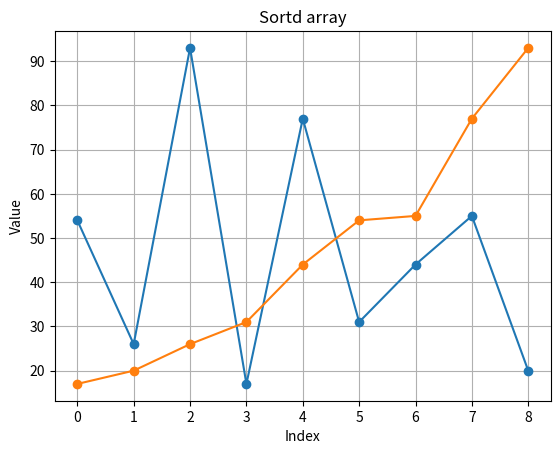

Source code (Python):
import matplotlib.pyplot as plt  


def merge_sort(arr):		
    if len(arr) > 1:        
        left_arr = arr[:len(arr) // 2]
        right_arr = arr[len(arr) // 2:]
        
	# Recursively sort both halves
        merge_sort(left_arr)
        merge_sort(right_arr)
	
        l = 0
        r = 0
        i = 0 

	# Merge the sorted halves back into the main array
        while l < len(left_arr) and r < len(right_arr):
            if left_arr[l] <= right_arr[r]:
                arr[i] = left_arr[l]
                l += 1
            else:
                arr[i] = right_arr[r]
                r += 1
            i += 1

	# Copy any remaining elements from left_arr
        while l < len(left_arr):
            arr[i] = left_arr[l]
            l += 1
            i += 1

	# Copy any remaining elements from reght_arr
        while r < len(right_arr):
            arr[i] = right_arr[r]
            r += 1
            i += 1


arr_test = [54, 26, 93, 17, 77, 31, 44, 55, 20]

# Plot unsorted array
x = range(len(arr_test))
plt.plot(x, arr_test, marker='o')
plt.title("Unsortd array")
plt.xlabel("Index")
plt.ylabel("Value")
plt.grid(True)
plt.show()

# Sort the array
merge_sort(arr_test)

# Plot sorted array
x = range(len(arr_test))
plt.plot(x, arr_test, marker='o')
plt.title("Sortd array")
plt.xlabel("Index")
plt.ylabel("Value")
plt.grid(True)
plt.show()
